Run: headless pygame with SDL's dummy video driver; simulated clock (each Clock.tick advances the game by its frame time, no real sleeping); random seed 0; keys injected as events and as key.get_pressed() state; no mouse input.
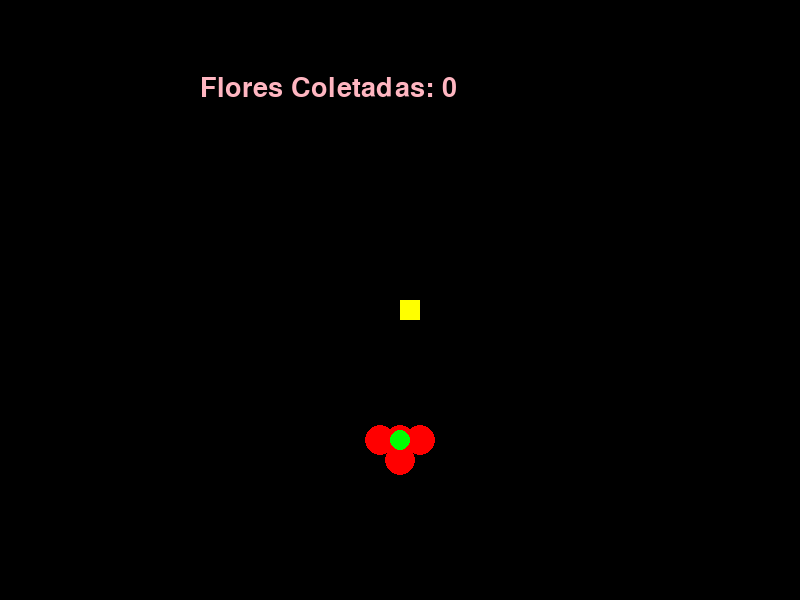
Frame 1 of 2 · flips 1–60 · no input
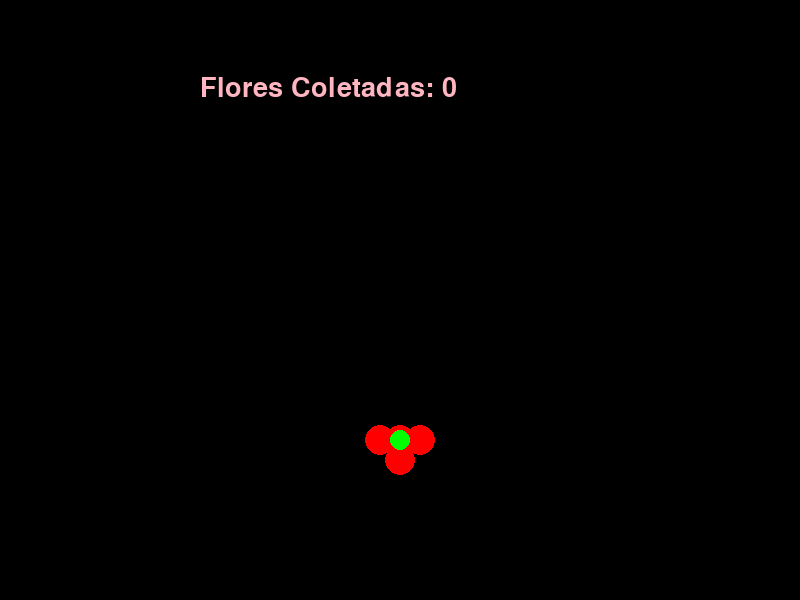
Frame 2 of 2 · flips 61–180 · tapped SPACE, RETURN · held RIGHT (→), D (game ended)

The pygame program that drew these frames:

import pygame
import random

# Inicializando o Pygame
pygame.init()

# Tamanho da tela
largura, altura = 800, 600
tela = pygame.display.set_mode((largura, altura))
pygame.display.set_caption("Coletor de Flores")

# Cores
preto = (0, 0, 0)
branco = (255, 255, 255)
rosa = (255, 182, 193)
verde = (0, 255, 0)
vermelho = (255, 0, 0)
amarelo = (255, 255, 0)

# Definindo a fonte
fonte = pygame.font.SysFont("arial", 40)

# Parâmetros
tamanho_quadrado = 20
velocidade = 15
posicao_inicial = largura / 2, altura / 2
direcao = [0, 0]
flores_coletadas = 0

# Função para desenhar flores
def desenhar_flor(x, y):
    pygame.draw.circle(tela, vermelho, (x, y), 15)  # Petal 1
    pygame.draw.circle(tela, vermelho, (x + 20, y), 15)  # Petal 2
    pygame.draw.circle(tela, vermelho, (x - 20, y), 15)  # Petal 3
    pygame.draw.circle(tela, vermelho, (x, y + 20), 15)  # Petal 4
    pygame.draw.circle(tela, verde, (x, y), 10)  # Centro da flor

# Função para exibir a quantidade de flores coletadas
def mostrar_mensagem():
    mensagem = fonte.render(f"Flores Coletadas: {flores_coletadas}", True, rosa)
    tela.blit(mensagem, [largura / 4, altura / 8])

# Função para gerar uma nova flor em uma posição aleatória
def gerar_flor():
    flor_x = round(random.randrange(0, largura - tamanho_quadrado) / 20.0) * 20.0
    flor_y = round(random.randrange(0, altura - tamanho_quadrado) / 20.0) * 20.0
    return flor_x, flor_y

# Função principal do jogo
def rodar_jogo():
    global flores_coletadas, direcao
    fim_jogo = False
    x, y = posicao_inicial

    # Gerando a primeira flor
    flor_x, flor_y = gerar_flor()

    while not fim_jogo:
        tela.fill(preto)

        # Mostrar o número de flores coletadas
        mostrar_mensagem()

        # Verificar eventos do jogo
        for evento in pygame.event.get():
            if evento.type == pygame.QUIT:
                fim_jogo = True
            if evento.type == pygame.KEYDOWN:
                if evento.key == pygame.K_LEFT:
                    direcao = [-tamanho_quadrado, 0]
                elif evento.key == pygame.K_RIGHT:
                    direcao = [tamanho_quadrado, 0]
                elif evento.key == pygame.K_UP:
                    direcao = [0, -tamanho_quadrado]
                elif evento.key == pygame.K_DOWN:
                    direcao = [0, tamanho_quadrado]

        # Movimentar o "personagem" (ou "cobrinha")
        x += direcao[0]
        y += direcao[1]

        # Verificar se o personagem saiu da tela
        if x >= largura or x < 0 or y >= altura or y < 0:
            fim_jogo = True

        # Desenhando a flor coletável
        desenhar_flor(flor_x, flor_y)

        # Verificando se o "personagem" pegou a flor
        if x == flor_x and y == flor_y:
            flores_coletadas += 1
            flor_x, flor_y = gerar_flor()  # Gerar uma nova flor

        # Exibindo o personagem (pode ser uma forma simples para esse exemplo)
        pygame.draw.rect(tela, amarelo, [x, y, tamanho_quadrado, tamanho_quadrado])

        # Atualizando a tela
        pygame.display.update()

        # Controlando a velocidade do jogo
        pygame.time.Clock().tick(velocidade)

    # Finalizando o Pygame
    pygame.quit()

# Rodando o jogo
rodar_jogo()
